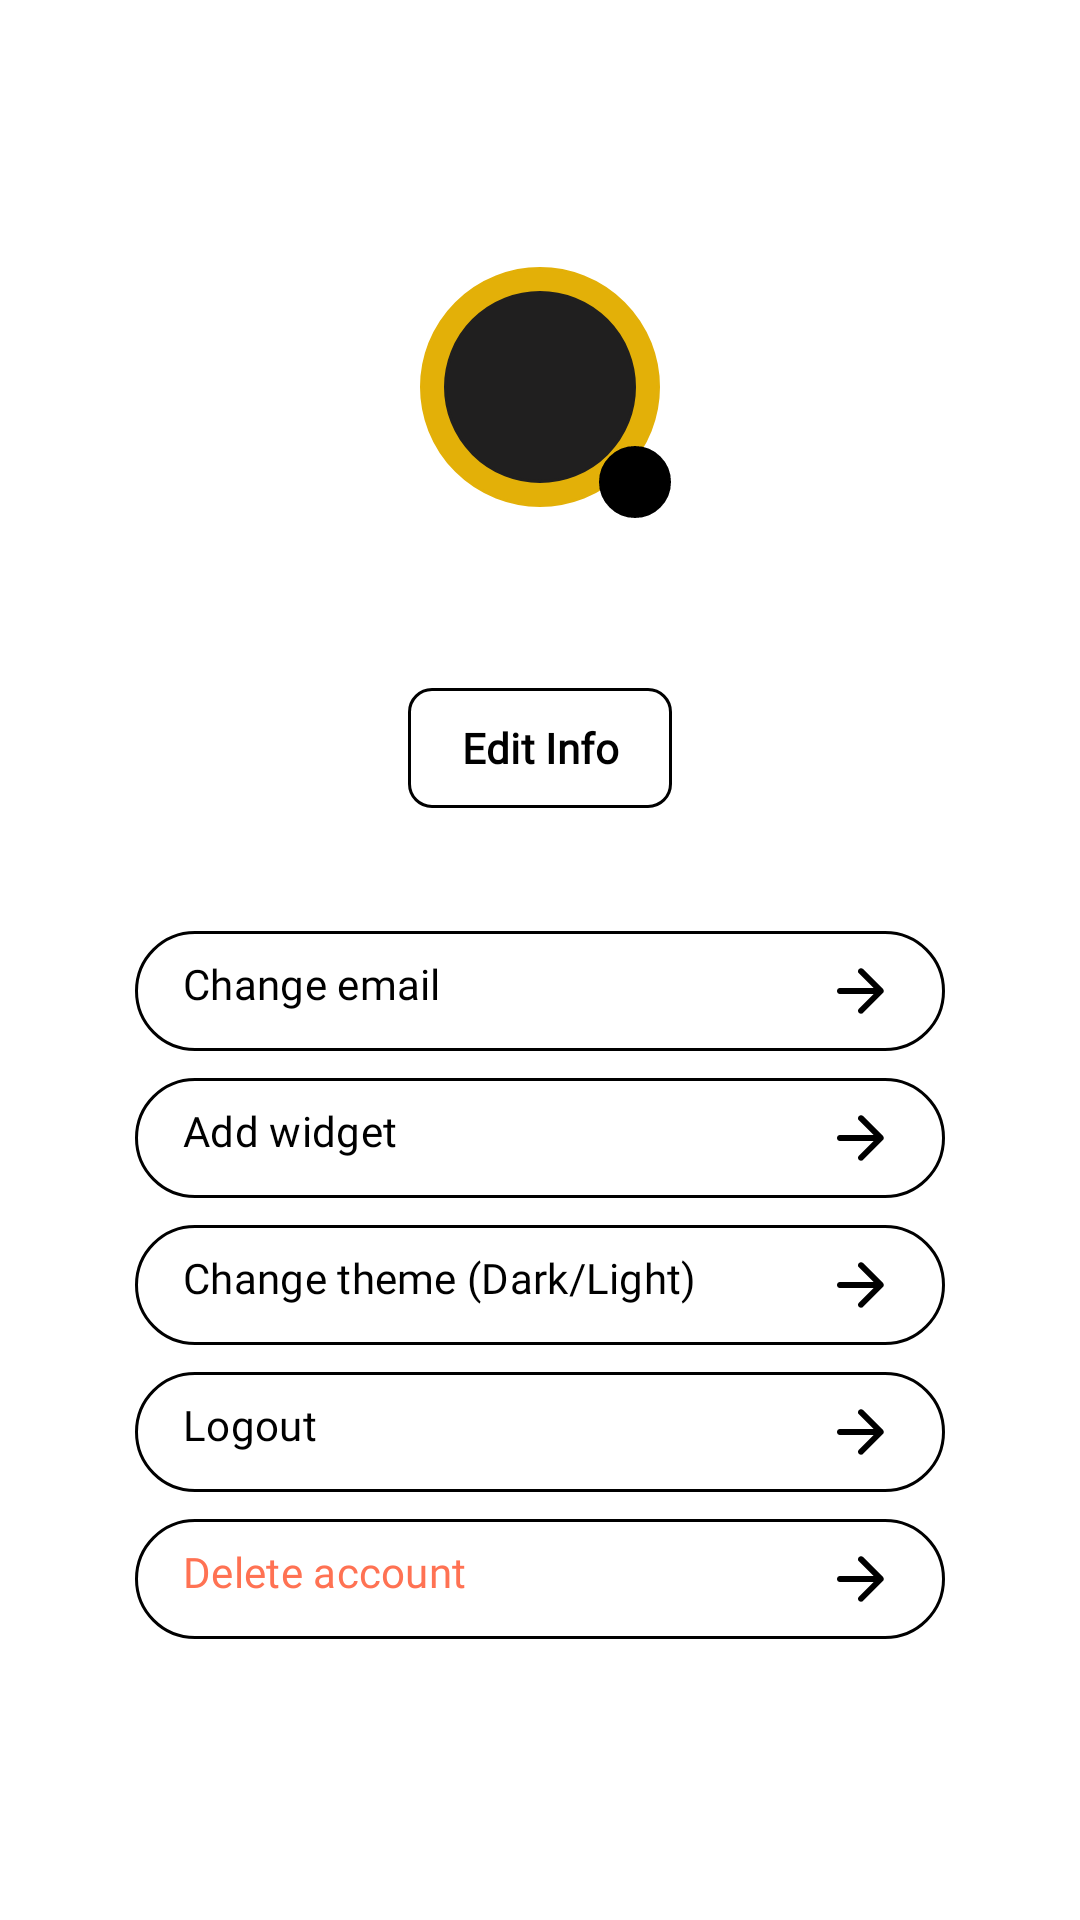

Here is an Android app screen rendered from its layout file. Give the layout XML and the strings, colors and styles it references.
<!-- AndroidManifest.xml: application theme Base.Theme.Locket -->
<!-- res/layout/profile_screen.xml -->
<?xml version="1.0" encoding="utf-8"?>
<androidx.constraintlayout.widget.ConstraintLayout xmlns:android="http://schemas.android.com/apk/res/android"
    xmlns:app="http://schemas.android.com/apk/res-auto"
    android:id="@+id/layout_outer"
    android:layout_width="match_parent"
    android:layout_height="match_parent"
    android:background="?android:attr/windowBackground"
    android:padding="12dp">

    <ImageButton
        android:id="@+id/button_back"
        android:layout_width="48dp"
        android:layout_height="48dp"
        android:background="@color/transparent"
        android:contentDescription="@string/text_back"
        android:src="@drawable/ic_arrow_back"
        app:layout_constraintStart_toStartOf="parent"
        app:layout_constraintTop_toTopOf="parent" />


    <androidx.constraintlayout.widget.ConstraintLayout
        android:id="@+id/layout_wrapper"
        android:layout_width="match_parent"
        android:layout_height="wrap_content"
        app:layout_constraintBottom_toBottomOf="parent"
        app:layout_constraintEnd_toEndOf="parent"
        app:layout_constraintStart_toStartOf="parent"
        app:layout_constraintTop_toTopOf="parent">

        <androidx.constraintlayout.widget.ConstraintLayout
            android:id="@+id/layout_profile"
            android:layout_width="wrap_content"
            android:layout_height="wrap_content"
            android:layout_marginHorizontal="32dp"
            app:layout_constraintBottom_toTopOf="@id/layout_controls"
            app:layout_constraintEnd_toEndOf="parent"
            app:layout_constraintStart_toStartOf="parent"
            app:layout_constraintTop_toTopOf="parent">

            <View
                android:id="@+id/view_background"
                android:layout_width="80dp"
                android:layout_height="80dp"
                android:background="@drawable/rounded_corner_full"
                android:backgroundTint="@color/gold"
                app:layout_constraintBottom_toTopOf="@id/text_name"
                app:layout_constraintEnd_toEndOf="parent"
                app:layout_constraintStart_toStartOf="parent"
                app:layout_constraintTop_toTopOf="parent" />

            <ImageView
                android:id="@+id/image_profile"
                android:layout_width="0dp"
                android:layout_height="0dp"
                android:layout_margin="8dp"
                android:background="@drawable/rounded_corner_full"
                android:backgroundTint="@color/dark_slate"
                app:layout_constraintBottom_toBottomOf="@id/view_background"
                app:layout_constraintEnd_toEndOf="@id/view_background"
                app:layout_constraintStart_toStartOf="@id/view_background"
                app:layout_constraintTop_toTopOf="@id/view_background" />

            <ImageButton
                android:id="@+id/button_change_profile"
                android:layout_width="24dp"
                android:layout_height="24dp"
                android:layout_marginEnd="-12dp"
                android:layout_marginBottom="-12dp"
                android:background="@drawable/rounded_corner_full"
                android:backgroundTint="@color/black"
                android:src="@drawable/ic_add"
                app:layout_constraintBottom_toBottomOf="@id/image_profile"
                app:layout_constraintEnd_toEndOf="@id/image_profile"
                app:tint="@color/white" />

            <TextView
                android:id="@+id/text_name"
                android:layout_width="wrap_content"
                android:layout_height="wrap_content"
                android:layout_marginTop="16dp"
                android:fontFamily="@font/inter"
                android:paddingHorizontal="16dp"
                android:text=""
                android:textColor="@color/white"
                android:textFontWeight="600"
                android:textSize="18sp"
                app:layout_constraintBottom_toTopOf="@id/button_edit_info"
                app:layout_constraintEnd_toEndOf="parent"
                app:layout_constraintStart_toStartOf="parent"
                app:layout_constraintTop_toBottomOf="@id/view_background" />

            <com.google.android.material.button.MaterialButton
                android:id="@+id/button_edit_info"
                android:layout_width="wrap_content"
                android:layout_height="wrap_content"
                android:layout_marginTop="16dp"
                android:backgroundTint="@color/transparent"
                android:fontFamily="@font/inter"
                android:paddingHorizontal="16dp"
                android:paddingVertical="4dp"
                android:text="@string/text_edit_info"
                android:textColor="?android:attr/textColor"
                android:textFontWeight="600"
                app:cornerRadius="8dp"
                app:strokeColor="?android:attr/textColor"
                app:strokeWidth="1dp"
                app:layout_constraintBottom_toBottomOf="parent"
                app:layout_constraintEnd_toEndOf="parent"
                app:layout_constraintStart_toStartOf="parent"
                app:layout_constraintTop_toBottomOf="@id/text_name" />

        </androidx.constraintlayout.widget.ConstraintLayout>

        <androidx.constraintlayout.widget.ConstraintLayout
            android:id="@+id/layout_controls"
            android:layout_width="0dp"
            android:layout_height="wrap_content"
            android:layout_marginHorizontal="32dp"
            android:layout_marginTop="32dp"
            android:background="@drawable/rounded_corner"
            android:backgroundTint="@color/transparent"
            app:layout_constraintBottom_toBottomOf="parent"
            app:layout_constraintEnd_toEndOf="parent"
            app:layout_constraintStart_toStartOf="parent"
            app:layout_constraintTop_toBottomOf="@id/layout_profile">

            <com.google.android.material.button.MaterialButton
                android:id="@+id/button_change_email"
                android:layout_width="match_parent"
                android:layout_height="wrap_content"
                android:backgroundTint="@color/transparent"
                android:drawableEnd="@drawable/ic_arrow_right"
                android:drawableTint="?android:attr/textColor"
                android:textColor="?android:attr/textColor"
                android:fontFamily="@font/inter"
                android:gravity="start"
                android:paddingHorizontal="16dp"
                android:paddingVertical="8dp"
                android:text="@string/text_change_email"
                app:strokeColor="?android:attr/textColor"
                app:strokeWidth="1dp"
                app:layout_constraintTop_toTopOf="parent" />

            <View
                android:id="@+id/view_separator1"
                android:layout_width="match_parent"
                android:layout_height="1dp"
                android:background="@color/transparent"
                app:layout_constraintTop_toBottomOf="@id/button_change_email" />

            <com.google.android.material.button.MaterialButton
                android:id="@+id/button_add_widget"
                android:layout_width="match_parent"
                android:layout_height="wrap_content"
                android:backgroundTint="@color/transparent"
                android:drawableEnd="@drawable/ic_arrow_right"
                android:textColor="?android:attr/textColor"
                app:strokeColor="?android:attr/textColor"
                app:strokeWidth="1dp"
                android:fontFamily="@font/inter"
                android:gravity="start"
                android:paddingHorizontal="16dp"
                android:paddingVertical="8dp"
                android:text="@string/text_add_widget"
                app:layout_constraintTop_toBottomOf="@id/view_separator1" />

            <View
                android:id="@+id/view_separator4"
                android:layout_width="match_parent"
                android:layout_height="1dp"
                android:background="@color/transparent"
                app:layout_constraintTop_toBottomOf="@id/button_add_widget" />

            <com.google.android.material.button.MaterialButton
                android:id="@+id/button_toggle_theme"
                android:layout_width="match_parent"
                android:layout_height="wrap_content"
                android:backgroundTint="@color/transparent"
                android:drawableEnd="@drawable/ic_arrow_right"
                android:textColor="?android:attr/textColor"
                app:strokeColor="?android:attr/textColor"
                app:strokeWidth="1dp"
                android:fontFamily="@font/inter"
                android:gravity="start"
                android:paddingHorizontal="16dp"
                android:paddingVertical="8dp"
                android:text="Change theme (Dark/Light)"
                app:layout_constraintTop_toBottomOf="@id/view_separator4" />

            <View
                android:id="@+id/view_separator2"
                android:layout_width="match_parent"
                android:layout_height="1dp"
                android:background="@color/transparent"
                app:layout_constraintTop_toBottomOf="@id/button_toggle_theme" />

            <com.google.android.material.button.MaterialButton
                android:id="@+id/button_logout"
                android:layout_width="match_parent"
                android:layout_height="wrap_content"
                android:backgroundTint="@color/transparent"
                android:drawableEnd="@drawable/ic_arrow_right"
                android:textColor="?android:attr/textColor"
                app:strokeColor="?android:attr/textColor"
                app:strokeWidth="1dp"
                android:fontFamily="@font/inter"
                android:gravity="start"
                android:paddingHorizontal="16dp"
                android:paddingVertical="8dp"
                android:text="@string/text_logout"
                app:layout_constraintTop_toBottomOf="@id/view_separator2" />


            <View
                android:id="@+id/view_separator3"
                android:layout_width="match_parent"
                android:layout_height="1dp"
                android:background="@color/transparent"
                app:layout_constraintTop_toBottomOf="@id/button_logout" />

            <com.google.android.material.button.MaterialButton
                android:id="@+id/button_delete_account"
                android:layout_width="match_parent"
                android:layout_height="wrap_content"
                android:backgroundTint="@color/transparent"
                android:drawableEnd="@drawable/ic_arrow_right"
                app:strokeColor="?android:attr/textColor"
                app:strokeWidth="1dp"
                android:fontFamily="@font/inter"
                android:gravity="start"
                android:paddingHorizontal="16dp"
                android:paddingVertical="8dp"
                android:text="@string/text_delete_account"
                android:textColor="@color/tomato"
                app:layout_constraintTop_toBottomOf="@id/view_separator3" />





        </androidx.constraintlayout.widget.ConstraintLayout>

    </androidx.constraintlayout.widget.ConstraintLayout>


</androidx.constraintlayout.widget.ConstraintLayout>
<!-- resources referenced by this layout -->
<resources>
  <color name="black">#FF000000</color>
  <color name="dark_slate">#FF201F1F</color>
  <color name="gold">#FFE3B008</color>
  <color name="tomato">#FFFF7253</color>
  <color name="transparent">#00000000</color>
  <color name="white">#FFFFFFFF</color>
  <!-- drawable ic_arrow_right (drawable) -->
  <vector xmlns:android="http://schemas.android.com/apk/res/android"
      android:width="24dp"
      android:height="24dp"
      android:viewportWidth="960"
      android:viewportHeight="960">
    <path
        android:pathData="M647,520L200,520q-17,0 -28.5,-11.5T160,480q0,-17 11.5,-28.5T200,440h447L451,244q-12,-12 -11.5,-28t12.5,-28q12,-11 28,-11.5t28,11.5l264,264q6,6 8.5,13t2.5,15q0,8 -2.5,15t-8.5,13L508,772q-11,11 -27.5,11T452,772q-12,-12 -12,-28.5t12,-28.5l195,-195Z"
        android:fillColor="#000000"/>
  </vector>
  <!-- drawable rounded_corner (drawable) -->
  <?xml version="1.0" encoding="utf-8"?>
  <shape xmlns:android="http://schemas.android.com/apk/res/android" >
      <stroke
          android:width="1dp"
          android:color="@color/slate" />
  
      <solid android:color="@color/very_light_gray" />
  
      <padding
          android:left="1dp"
          android:right="1dp"
          android:bottom="1dp"
          android:top="1dp" />
  
      <corners android:radius="8dp" />
  </shape>
  <!-- drawable rounded_corner_full (drawable) -->
  <?xml version="1.0" encoding="utf-8"?>
  <shape xmlns:android="http://schemas.android.com/apk/res/android" >
      <stroke
          android:width="1dp"
          android:color="@color/black" />
  
      <solid android:color="@color/black" />
  
      <padding
          android:left="1dp"
          android:right="1dp"
          android:bottom="1dp"
          android:top="1dp" />
  
      <corners android:radius="9999dp" />
  </shape>
  <string name="text_add_widget">Add widget</string>
  <string name="text_back">Back</string>
  <string name="text_change_email">Change email</string>
  <string name="text_delete_account">Delete account</string>
  <string name="text_edit_info">Edit Info</string>
  <string name="text_logout">Logout</string>
  <style name="Base.Theme.Locket" parent="Theme.Material3.DayNight.NoActionBar">
          
  
          
          <item name="android:statusBarColor">@color/light_status_bar_color</item> 
  
          
          <item name="android:windowLightStatusBar">true</item> 
  
          
          <item name="colorPrimary">@color/light_primary</item>
  
          
          <item name="colorPrimaryVariant">@color/light_primary_variant</item>
  
          
          <item name="android:windowBackground">@color/light_window_background</item>
  
          
          <item name="android:textColor">@color/light_text_color</item>
  
          <item name="textColor">#FF000000</item>          
          <item name="textColorInverse">#FFFFFFFF</item>   
  
          <item name="editTextColor">#FF383838</item> 
  
      </style>
  <color name="slate">#FF383838</color>
  <color name="very_light_gray">#FFCACFD0</color>
  <color name="light_status_bar_color">#FFFFFF</color>
  <color name="light_primary">#6200EE</color>
  <color name="light_primary_variant">#3700B3</color>
  <color name="light_window_background">#FFFFFF</color>
  <color name="light_text_color">#000000</color>
</resources>
